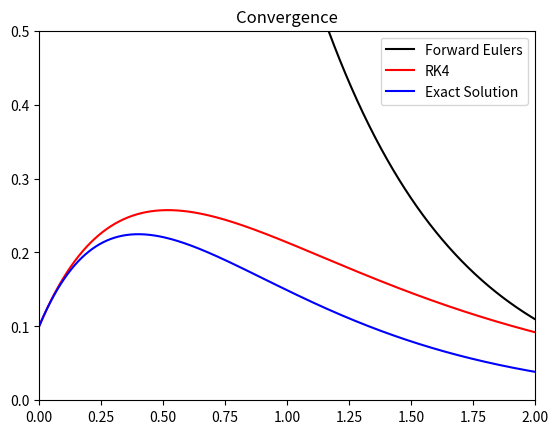

This chart was generated by the following Python code:
# -*- coding: utf-8 -*-
"""
Created on Wed Sep 23 20:11:02 2020

[redacted]
"""


# Homework 3 Problem 3 - ODE package that includes Euler's method, 
# Heun's method, and the explicit RK4 method

import numpy as np

# Defining a function to use for the following ODE package
def myfunc(x, y):
    dy = np.zeros((len(y)))
    dy[0] = np.exp(-2*x) - 2*y[0]
    return(dy)
# Function module used to evaluate equations
def feval(funcName, *args):
    return eval(funcName)(*args)


# Euler's Methods

# Forward Euler's Method
def forwardE(func, yinit, x_range, h):
    nODEs = len(yinit)                                        # Number of ODEs
    sub_int = int((x_range[-1] - x_range[0]) / h)    # Number of sub-intervals
    
    x = x_range[0] # Initializes variables x
    y = yinit # Initializes variables y
    # Creates arrays for solutions
    xsol = [x]
    ysol = [y[0]]
    
    for i in range(sub_int):
        yp = feval(func, x, y)                               # Evaluates dy/dx
        for j in range(nODEs):
            y[j] = y[j] + h*yp[j] 
        x += h                                          # Increases the x-step
        xsol.append(x)         
        for r in range(len(y)):
            ysol.append(y[r])             
    return [xsol, ysol]
# Testing out Forward Euler
# Setting parameters first, easier this way
h = 0.001
x = [0.0, 2.0]
yinite = [4.0]
[tse, yse] = forwardE('myfunc', yinite, x, h)
# print([tse, yse])


# Backward Euler's Method
def backwardE(f, x):
    h = 0.001
    df = (f(x) - f(x-h)) / (h)
    return(df)
# Checking to see if the classes work
# dff = forwardE(f, 1)
# dfb = backwardE(f, 1)
# print("Forward Euler's =", dff)
# print("Backward Euler's =", dfb)


# Heun's Method
   
    
# RK4 Method
def RK4(func, yinit, x_range, h):
    m = len(yinit)
    n = int((x_range[-1] - x_range[0]) / h)
    x = x_range[0]
    y = yinit
    xsol = np.empty(0)
    xsol = np.append(xsol, x)
    ysol = np.empty(0)
    ysol = np.append(ysol, y)
    # Settng up RK4
    for i in range(n):
        # First RK4 Step
        k1 = feval(func, x, y)
        yp2 = y + k1 * (h/2)
        # Second RK4 Step
        k2 = feval(func, (x+h)/2, yp2)
        yp3 = y + k2 * (h/2)
        # Third RK4 Step
        k3 = feval(func, (x+h)/2, yp3)
        yp4 = y + k3 * h
        # Fourth RK4 Step
        k4 = feval(func, x+h, yp4)
        for j in range(m):
            # RK4 Formula
            y[j] = y[j] + (h/6)*(k1[j] + 2*k2[j] + 2*k3[j] + k4[j]) 
        # Defining an x to later use in function
        x = x + h
        xsol = np.append(xsol, x)
        # Corresponding y
        for r in range(len(y)):
            ysol = np.append(ysol, y[r])
            sol = [xsol, ysol]
    return(sol)
# Testing out RK4
# Setting parameters
h = 0.001
x = np.array([0.0, 2.0])
yinit = np.array([1.0/10])
[ts, ys] = RK4('myfunc', yinit, x, h)
# print([ts, ys])



# Plotting to compare
import matplotlib.pyplot as plt
plt.plot(tse, yse, c='k', label='Forward Eulers')
plt.plot(ts, ys, c='r', label='RK4')

# Exact Solution
dt = int((x[-1]-x[0])/h)
t = [x[0]+i*h for i in range(dt+1)] 
yexact = []
for i in range(dt+1):
    ye = (1.0/10)*np.exp(-2*t[i]) + t[i]*np.exp(-2*t[i])
    yexact.append(ye)
plt.plot(t, yexact, 'b', label='Exact Solution')

# Plot Specifics
plt.ylim(0, .5)
plt.xlim(0, 2)
plt.legend()
plt.title('Convergence')